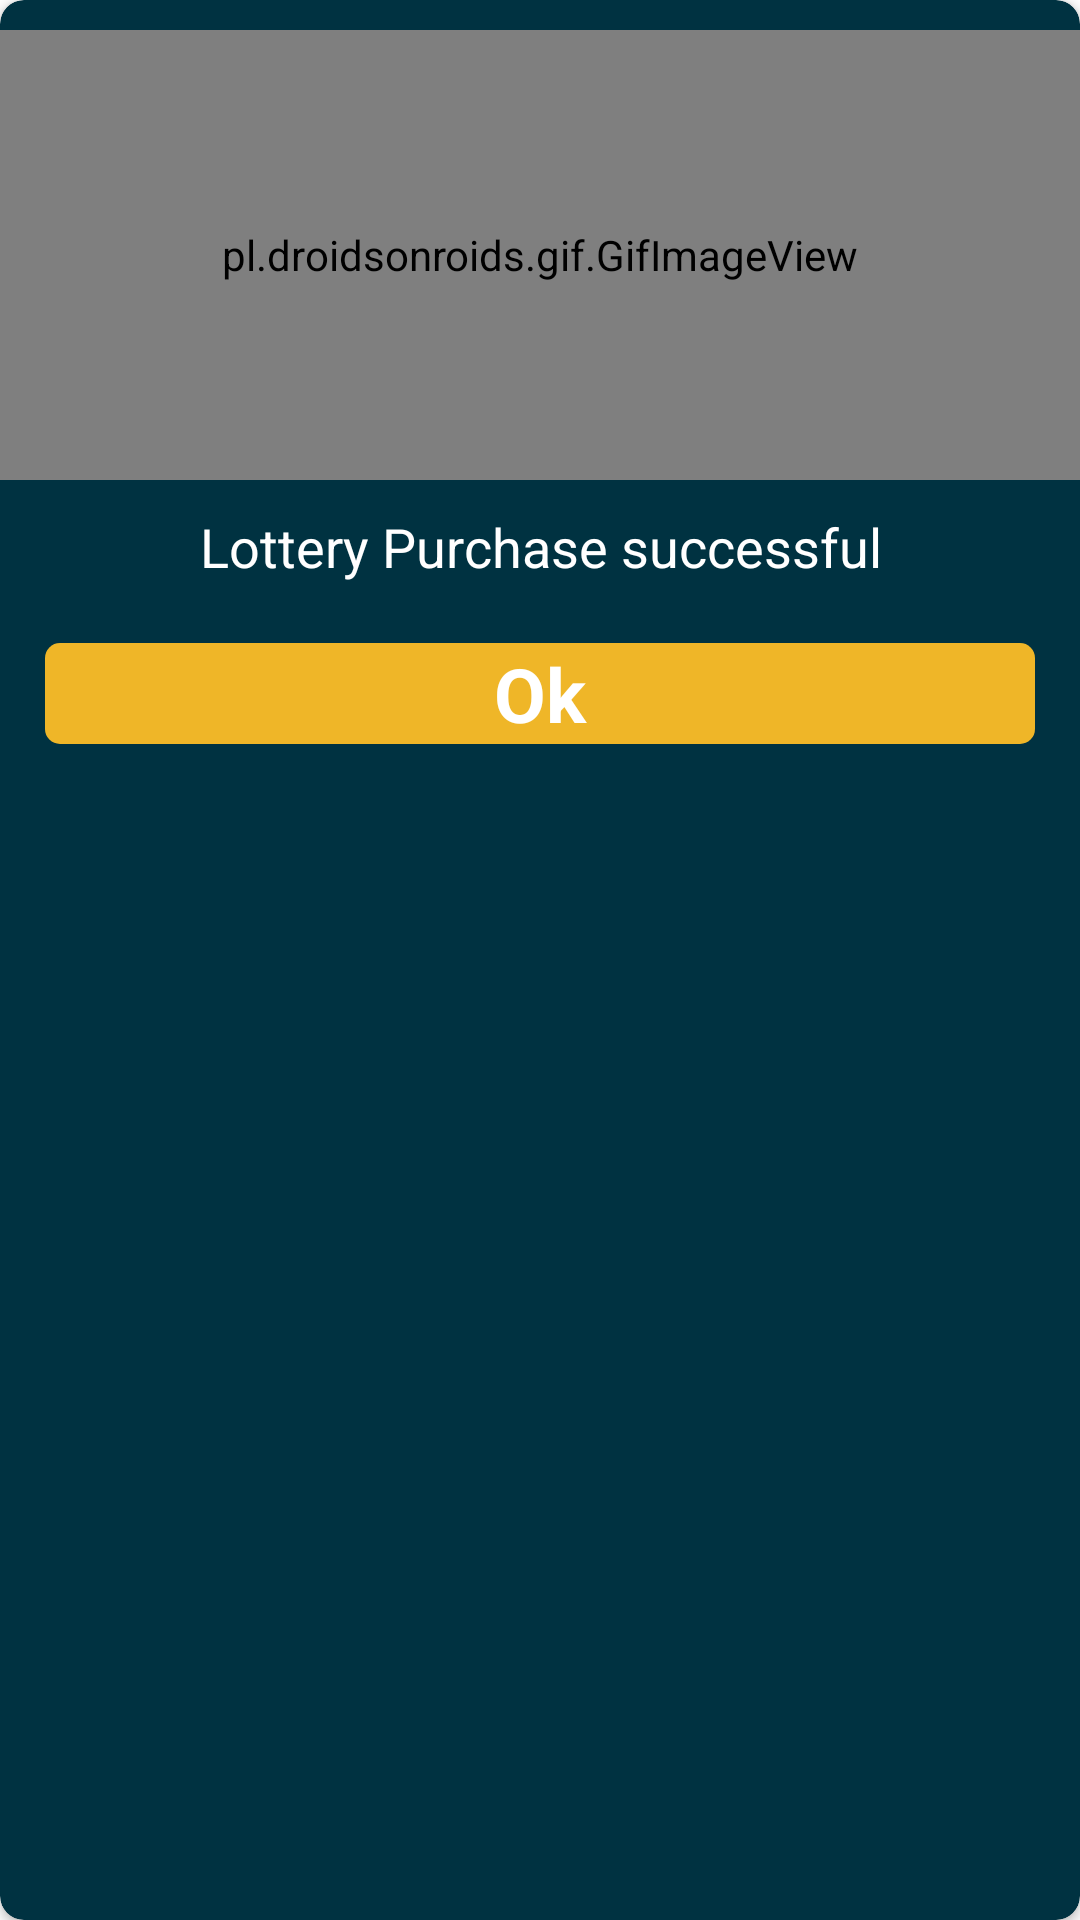

Layout XML and referenced resources for this Android screen:
<!-- AndroidManifest.xml: application theme Theme.Sikka -->
<!-- res/layout/simple_success_dialog.xml -->
<?xml version="1.0" encoding="utf-8"?>
<androidx.cardview.widget.CardView xmlns:android="http://schemas.android.com/apk/res/android"
    android:layout_width="300dp"
    android:layout_height="wrap_content"
    xmlns:app="http://schemas.android.com/apk/res-auto"
    android:orientation="vertical"
    android:layout_gravity="center"
    app:cardCornerRadius="8dp"
    android:backgroundTint="#003241"
    android:background="@drawable/dialog_background">

    <LinearLayout
        android:layout_width="match_parent"
        android:layout_height="wrap_content"
        android:orientation="vertical">
        <pl.droidsonroids.gif.GifImageView
            android:layout_width="match_parent"
            android:layout_gravity="center"
            android:layout_height="150dp"
            android:layout_marginTop="10dp"
            android:src="@drawable/checkgificon"/>

        <TextView
            android:id="@+id/tvmassage"
            android:layout_width="match_parent"
            android:layout_height="wrap_content"
            android:text="Lottery Purchase successful"
            android:textSize="18sp"
            android:layout_marginTop="10dp"
            android:paddingStart="10dp"
            android:textColor="@color/white"
            android:paddingEnd="10dp"
            android:gravity="center"/>

        <TextView
            android:layout_width="match_parent"
            android:layout_height="wrap_content"
            android:text="Ok"
            android:id="@+id/btn_ok"
            android:textSize="25sp"
            android:textColor="@color/white"
            android:textStyle="bold"
            android:layout_marginBottom="15dp"
            android:gravity="center"
            android:layout_marginStart="15dp"
            android:layout_marginEnd="15dp"
            android:layout_marginTop="20dp"
            android:background="@drawable/button_bg"/>

    </LinearLayout>



</androidx.cardview.widget.CardView>
<!-- resources referenced by this layout -->
<resources>
  <color name="white">#FFFFFF</color>
  <!-- drawable button_bg (drawable) -->
  <?xml version="1.0" encoding="utf-8"?>
  <shape xmlns:android="http://schemas.android.com/apk/res/android">
      <corners android:radius="5dp" />
      <solid android:color="@color/purple_500"/>
  </shape>
  <style name="Theme.Sikka" parent="Theme.MaterialComponents.DayNight.DarkActionBar">
          
          <item name="colorPrimary">@color/black_three</item>
          <item name="colorPrimaryVariant">@color/black_four</item>
          <item name="colorOnPrimary">@color/white</item>
          
          <item name="colorSecondary">@color/teal_200</item>
          <item name="colorSecondaryVariant">@color/teal_700</item>
          <item name="colorOnSecondary">@color/black</item>
          
          <item name="android:statusBarColor" tools:targetApi="l">?attr/colorPrimaryVariant</item>
          
      </style>
  <color name="purple_500">#EFB628</color>
  <color name="black_three">#3C3F41</color>
  <color name="black_four">#575A5C</color>
  <color name="teal_200">#F57C00</color>
  <color name="teal_700">#018786</color>
  <color name="black">#000000</color>
</resources>
